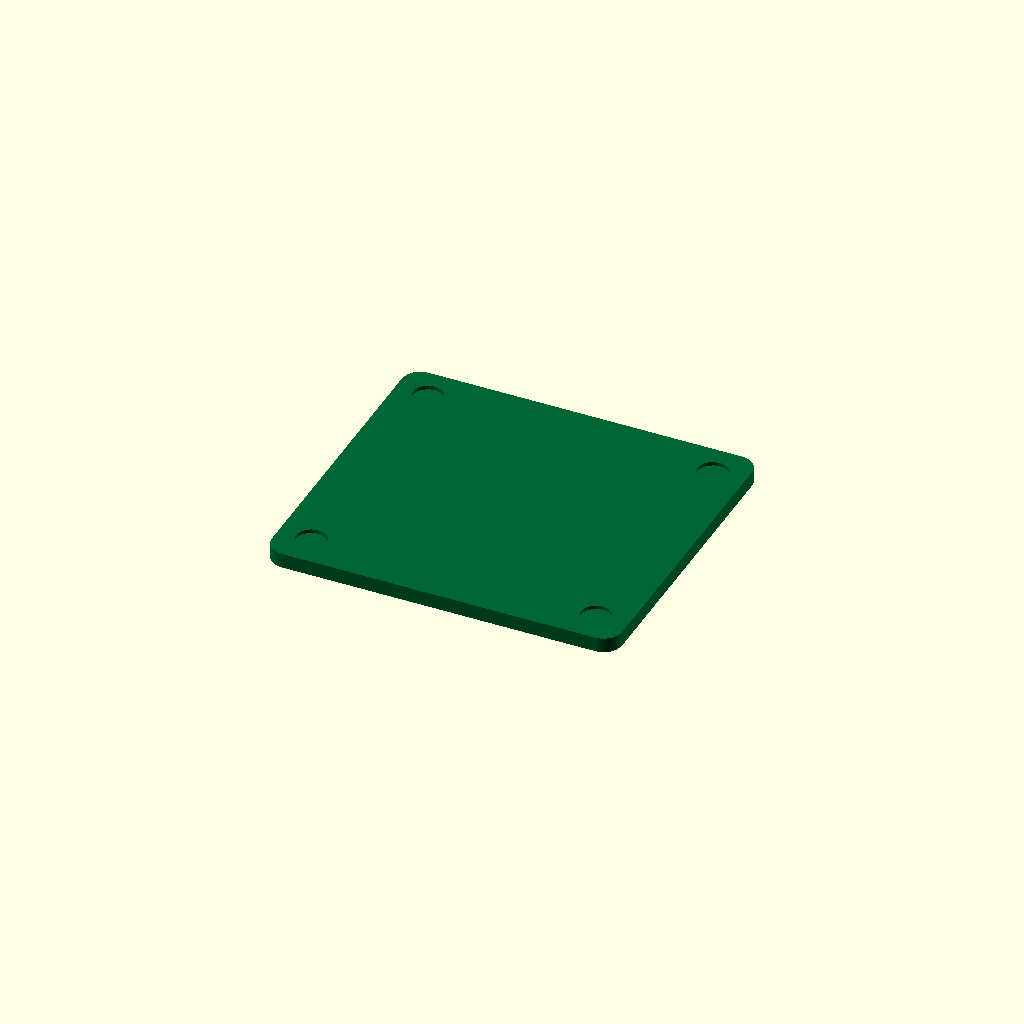
Cell 1: the model at its default parameters.
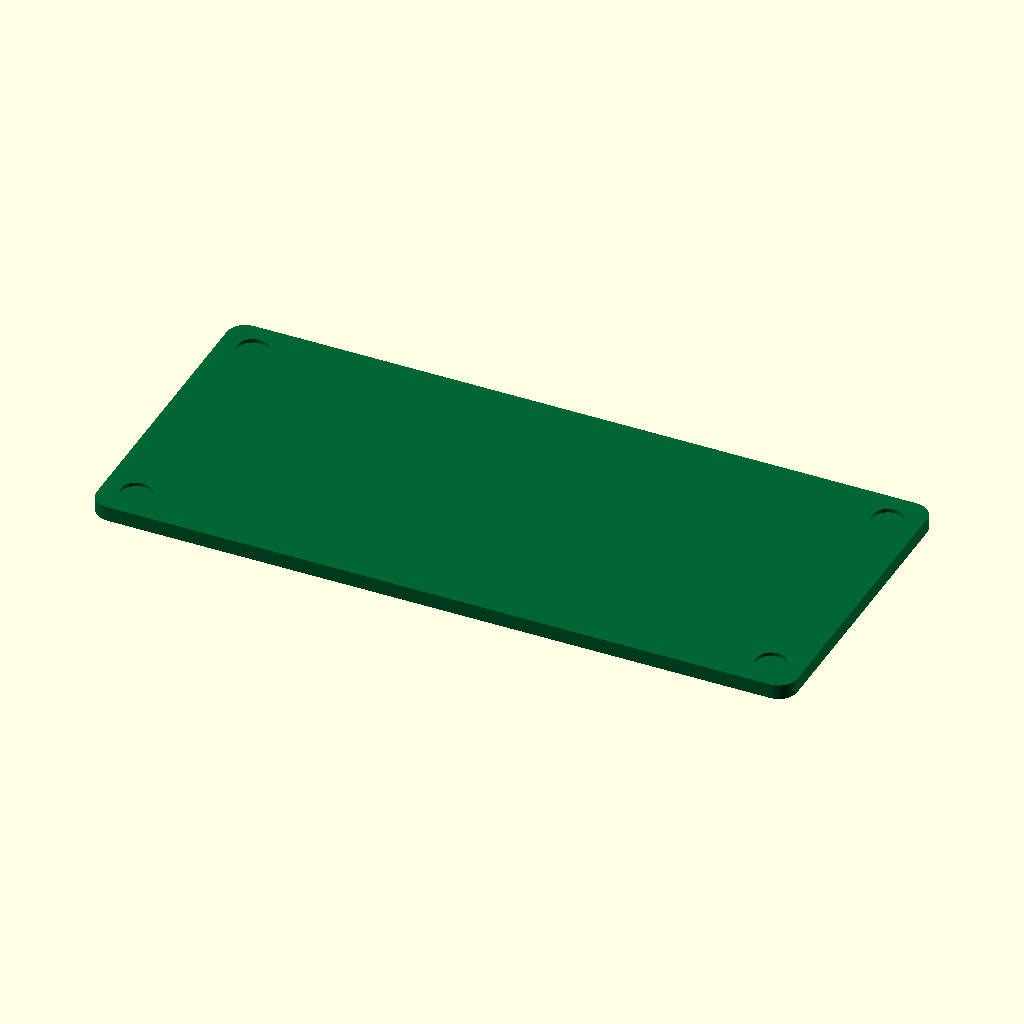
Cell 2: the same model with pcb_length = 75.
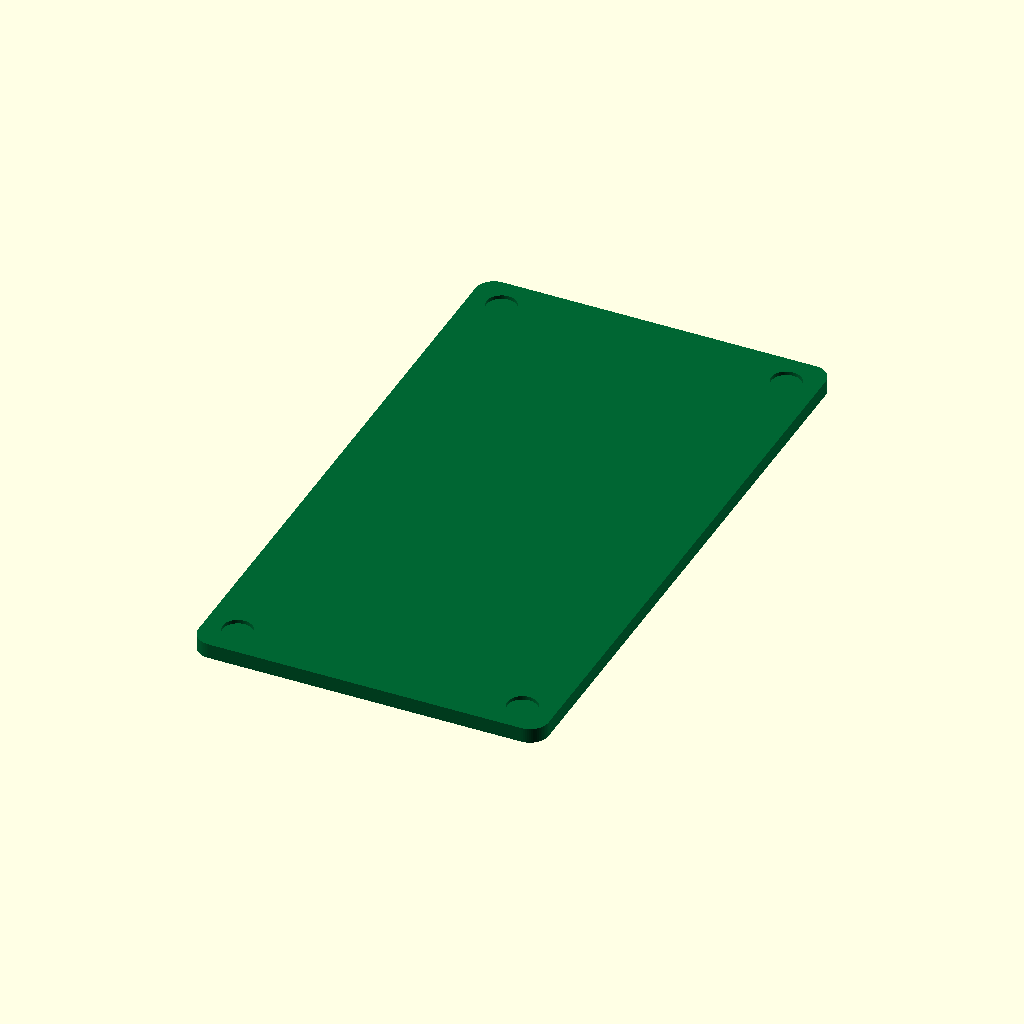
Cell 3 — pcb_width set to 67.6, the other parameters unchanged.
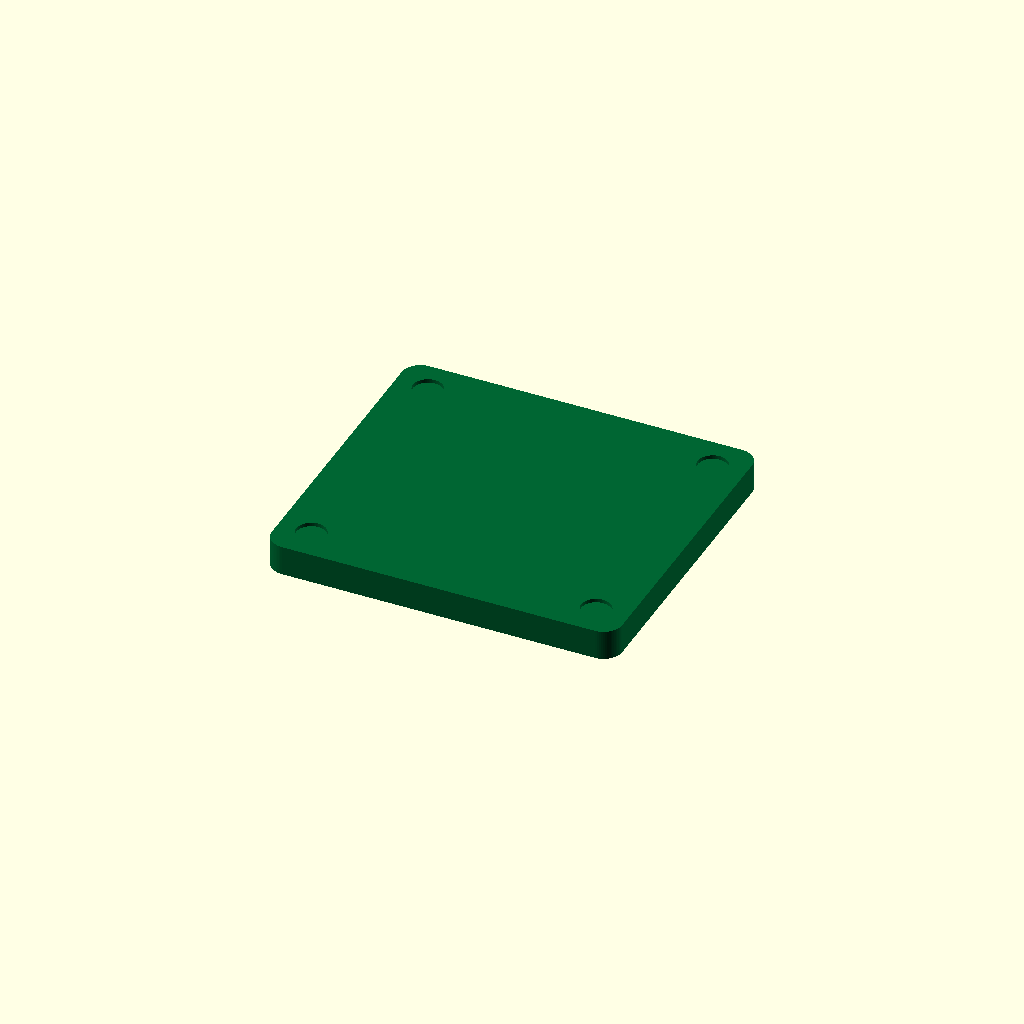
Cell 4: the same model with pcb_thickness = 3.2.
One fixed orthographic camera (rotation 55°, 0°, 25°; colour scheme Cornfield) for every cell.
Source of the model, results/nopscadlib/ablations/no_multiview/scad/pcb__Ethernet.scad:
// A 3D printer control board, 33.8mm x 37.5mm, 1.6mm thick
// Structural fix: make the base ONLY a thin PCB (1.6mm) with through mounting holes.
// Keep the overall silhouette clean and board-like. No thick housing/steps.
// All geometry is a single connected solid (PCB + optional very thin silkscreen layer).

$fn = 64;

// ---------------- Parameters ----------------
pcb_length    = 37.5;
pcb_width     = 33.8;
pcb_thickness = 1.6;

corner_radius = 2.0;

mount_hole_diameter      = 3.2;
mount_hole_edge_offset_x = 3.5;
mount_hole_edge_offset_y = 3.5;

// Extra cut height to guarantee through-holes even with CGAL tolerances
hole_through_extra = 1.0;

// Optional: very thin top layer to hint "PCB" (kept subtle; does not change board thickness meaningfully)
silkscreen_thickness = 0.2;

// Small overlap to ensure union is watertight (silkscreen intersects PCB)
overlap = 0.6;

// ---------------- Helpers ----------------
module rounded_rect_2d(l, w, r){
  r2 = min(r, min(l,w)/2);
  hull() {
    for (sx=[-1,1], sy=[-1,1])
      translate([sx*(l/2 - r2), sy*(w/2 - r2)]) circle(r=r2);
  }
}

module pcb_plate(){
  linear_extrude(height=pcb_thickness, center=true)
    rounded_rect_2d(pcb_length, pcb_width, corner_radius);
}

module mount_hole(){
  cylinder(h=pcb_thickness + hole_through_extra, r=mount_hole_diameter/2, center=true);
}

module silkscreen_layer(){
  // Slightly inset from edges; very thin; intersects PCB for single solid
  cube([pcb_length - 2, pcb_width - 2, silkscreen_thickness], center=true);
}

// ---------------- Model ----------------
module pcb_with_holes(){
  difference() {
    pcb_plate();

    // 4 mounting holes (through-cut)
    for (sx=[-1,1], sy=[-1,1])
      translate([sx*(pcb_length/2 - mount_hole_edge_offset_x),
                 sy*(pcb_width/2  - mount_hole_edge_offset_y),
                 0])
        mount_hole();
  }
}

module control_board(){
  union() {
    pcb_with_holes();

    // Optional subtle top layer (kept thin and intersecting so it's one solid)
    translate([0, 0, pcb_thickness/2 + silkscreen_thickness/2 - overlap])
      silkscreen_layer();
  }
}

// Final output
color([0.0, 0.4, 0.2]) control_board();
Customizer parameters (derived from the source; name, type, default, range or options):
pcb_length: number, default 37.5
pcb_width: number, default 33.8
pcb_thickness: number, default 1.6
corner_radius: number, default 2
mount_hole_diameter: number, default 3.2
mount_hole_edge_offset_x: number, default 3.5
mount_hole_edge_offset_y: number, default 3.5
hole_through_extra: number, default 1
silkscreen_thickness: number, default 0.2
overlap: number, default 0.6
